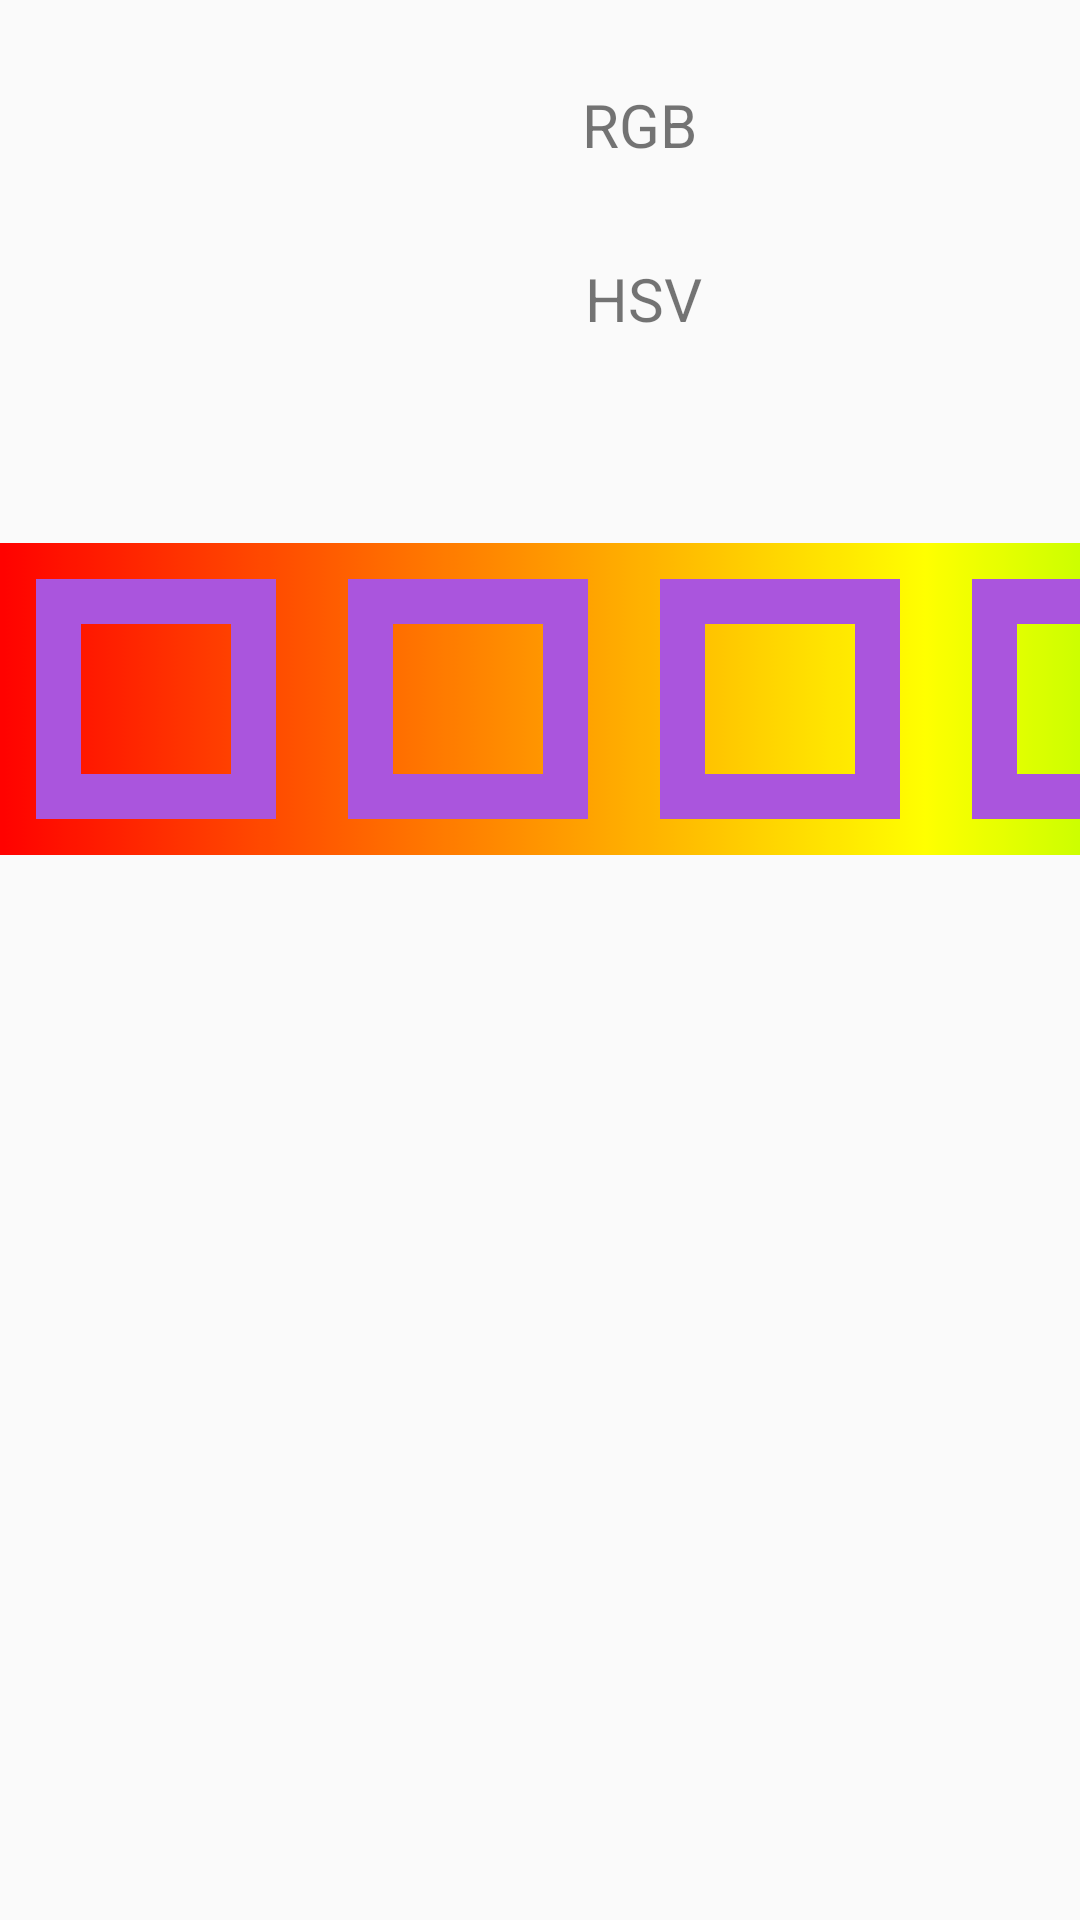

The Android layout XML behind this screen, and the referenced resources:
<!-- AndroidManifest.xml: application theme AppTheme -->
<!-- res/layout/fragment_choose_color.xml -->
<?xml version="1.0" encoding="utf-8"?>
<android.support.constraint.ConstraintLayout xmlns:android="http://schemas.android.com/apk/res/android"
    xmlns:app="http://schemas.android.com/apk/res-auto"
    android:id="@+id/tab2"
    android:layout_width="match_parent"
    android:layout_height="match_parent"
    >

    <ImageView
        android:id="@+id/selected_color"
        android:layout_width="115dp"
        android:layout_height="113dp"
        android:layout_marginStart="40dp"
        android:layout_marginTop="28dp"
        app:layout_constraintStart_toStartOf="parent"
        app:layout_constraintTop_toTopOf="parent" />

    <TextView
        android:id="@+id/RGB"
        android:layout_width="146dp"
        android:layout_height="50dp"
        android:layout_marginEnd="20dp"
        android:layout_marginTop="28dp"
        android:text="@string/rgb"
        android:textSize="20sp"
        app:layout_constraintEnd_toEndOf="parent"
        app:layout_constraintTop_toTopOf="parent" />

    <TextView
        android:id="@+id/HSV"
        android:layout_width="145dp"
        android:layout_height="53dp"
        android:layout_marginEnd="20dp"
        android:layout_marginTop="8dp"
        android:text="@string/hsv"
        android:textSize="20sp"
        app:layout_constraintEnd_toEndOf="parent"
        app:layout_constraintTop_toBottomOf="@+id/RGB" />

    <ScrollView
        android:id="@+id/scrollView"
        android:layout_width="match_parent"
        android:layout_height="wrap_content"
        android:layout_marginTop="40dp"
        app:layout_constraintBottom_toBottomOf="parent"
        app:layout_constraintEnd_toEndOf="parent"
        app:layout_constraintHorizontal_bias="0.0"
        app:layout_constraintStart_toStartOf="parent"
        app:layout_constraintTop_toBottomOf="@+id/selected_color"
        app:layout_constraintVertical_bias="0.0">

        <HorizontalScrollView
            android:id="@+id/horizontal_scroll"
            android:layout_width="match_parent"
            android:layout_height="match_parent"
            android:scrollbars="none">

            <LinearLayout
                android:id="@+id/circles"
                android:layout_width="wrap_content"
                android:layout_height="match_parent"
                android:background="@drawable/hue"
                android:orientation="horizontal">

                <ImageView
                    android:id="@+id/imageView10"
                    style="@style/ScrollEl" />

                <ImageView
                    android:id="@+id/imageView11"
                    style="@style/ScrollEl" />

                <ImageView
                    android:id="@+id/imageView12"
                    style="@style/ScrollEl" />

                <ImageView
                    android:id="@+id/imageView13"
                    style="@style/ScrollEl" />

                <ImageView
                    android:id="@+id/imageView14"
                    style="@style/ScrollEl" />

                <ImageView
                    android:id="@+id/imageView15"
                    style="@style/ScrollEl" />

                <ImageView
                    android:id="@+id/imageView16"
                    style="@style/ScrollEl" />

                <ImageView
                    android:id="@+id/imageView17"
                    style="@style/ScrollEl" />

                <ImageView
                    android:id="@+id/imageView18"
                    style="@style/ScrollEl" />

                <ImageView
                    android:id="@+id/imageView19"
                    style="@style/ScrollEl" />

                <ImageView
                    android:id="@+id/imageView20"
                    style="@style/ScrollEl" />

                <ImageView
                    android:id="@+id/imageView21"
                    style="@style/ScrollEl" />

                <ImageView
                    android:id="@+id/imageView22"
                    style="@style/ScrollEl" />

                <ImageView
                    android:id="@+id/imageView23"
                    style="@style/ScrollEl" />

                <ImageView
                    android:id="@+id/imageView24"
                    style="@style/ScrollEl" />

                <ImageView
                    android:id="@+id/imageView25"
                    style="@style/ScrollEl" />

            </LinearLayout>
        </HorizontalScrollView>

    </ScrollView>

</android.support.constraint.ConstraintLayout>
<!-- resources referenced by this layout -->
<resources>
  <!-- drawable hue: png bitmap (drawable, 2581 bytes) -->
  <string name="hsv">HSV</string>
  <string name="rgb">RGB</string>
  <style name="ScrollEl">
          <item name="android:layout_width">80dp</item>
          <item name="android:layout_height">80dp</item>
          <item name="android:layout_marginLeft">12dp</item>
          <item name="android:layout_marginRight">12dp</item>
          <item name="android:layout_marginTop">12dp</item>
          <item name="android:layout_marginBottom">12dp</item>
          <item name="android:strokeWidth">7</item>
          <item name="android:strokeColor">#fff000</item>
          <item name="android:background">@drawable/stroke</item>
      </style>
  <style name="AppTheme" parent="Theme.AppCompat.Light.DarkActionBar">
          
          <item name="colorPrimary">@color/colorPrimary</item>
          <item name="colorPrimaryDark">@color/colorPrimaryDark</item>
          <item name="colorAccent">@color/colorAccent</item>
      </style>
  <!-- drawable stroke (drawable) -->
  <?xml version="1.0" encoding="utf-8"?>
  <shape xmlns:android="http://schemas.android.com/apk/res/android"
      android:shape="rectangle" >
  
      <stroke
          android:width="15dp"
          android:color="#A5D" />
  </shape>
  <!-- not gathered from this repository: default colours our renderer supplied (Android Studio template values) -->
  <color name="colorPrimary">#FF6200EE</color>
  <color name="colorPrimaryDark">#FF3700B3</color>
  <color name="colorAccent">#FF03DAC5</color>
</resources>
